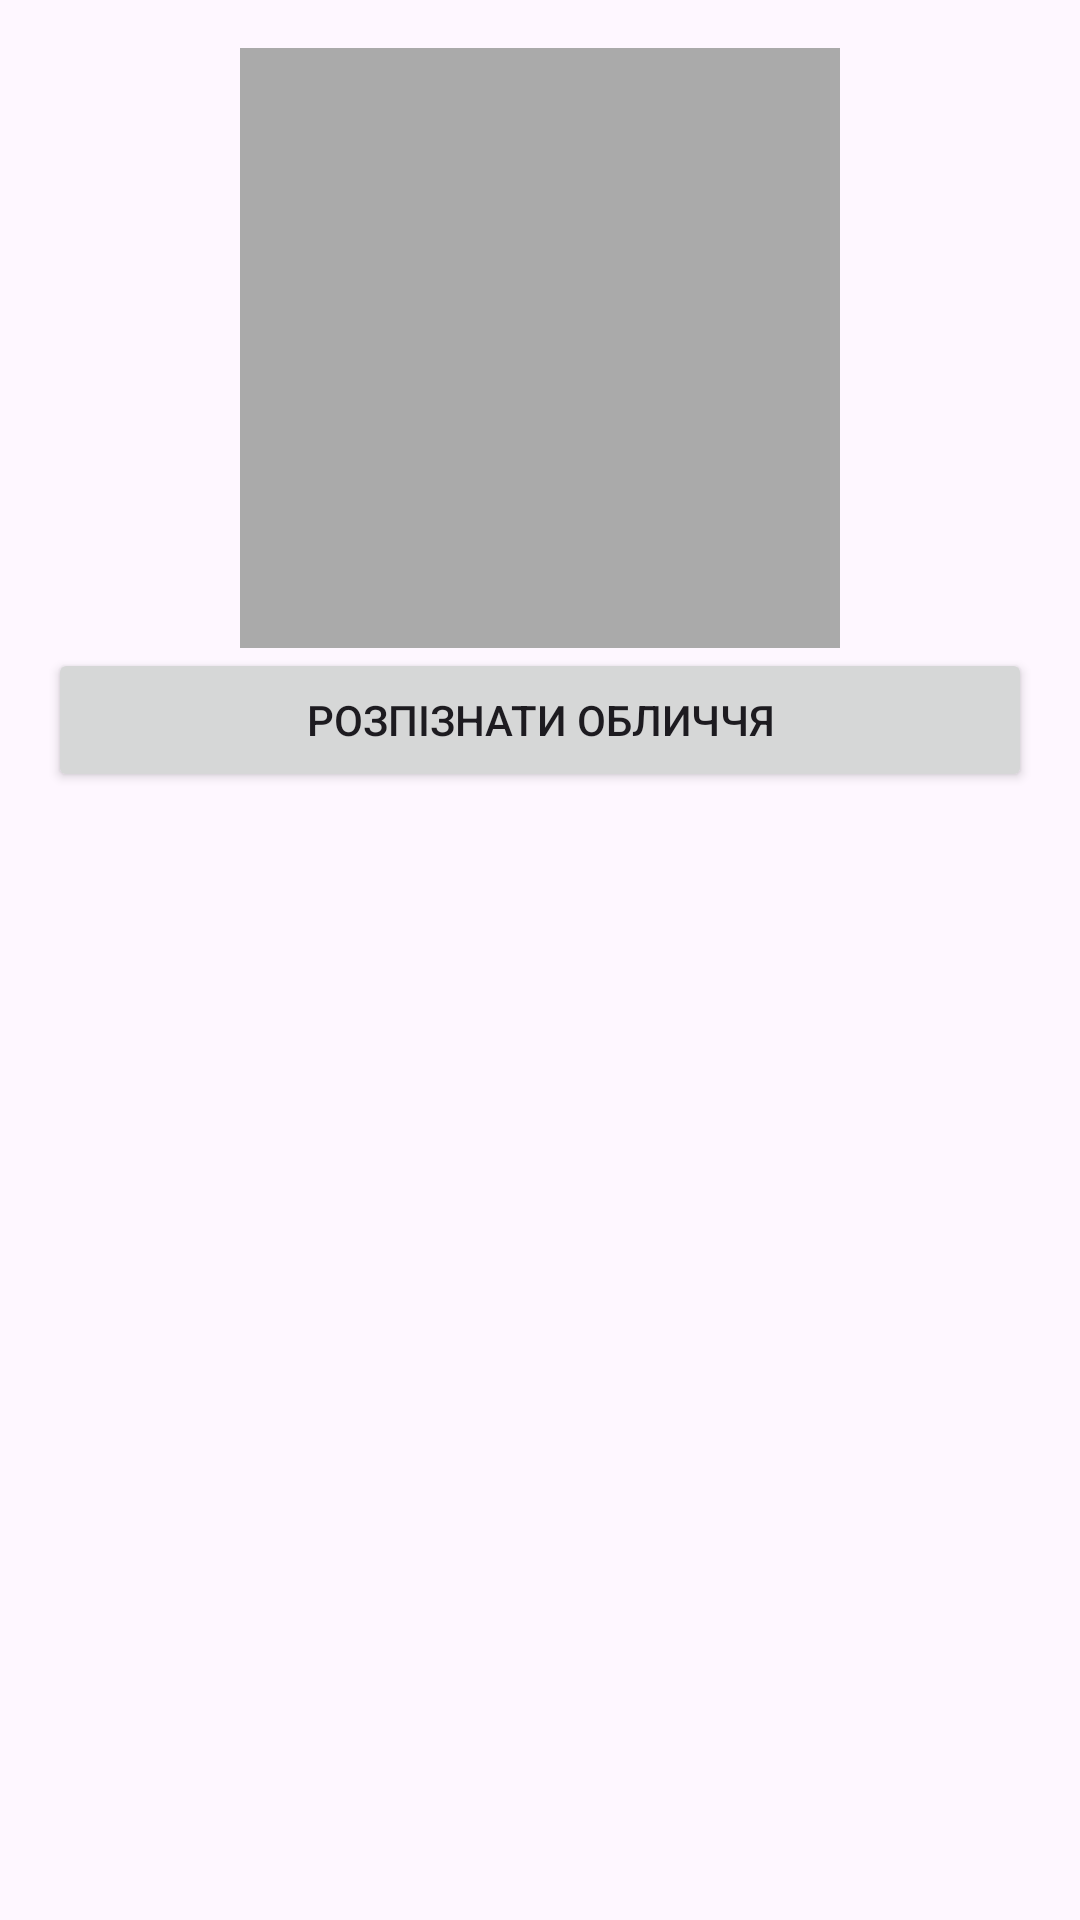

Layout XML and referenced resources for this Android screen:
<!-- AndroidManifest.xml: application theme Theme.FaceDetectionTest -->
<!-- res/layout/fragment_recognize_face.xml -->
<?xml version="1.0" encoding="utf-8"?>
<LinearLayout xmlns:android="http://schemas.android.com/apk/res/android"
    android:layout_width="match_parent"
    android:layout_height="match_parent"
    android:orientation="vertical"
    android:padding="16dp">
    <ImageView
        android:id="@+id/imageView"
        android:layout_width="200dp"
        android:layout_height="200dp"
        android:layout_gravity="center"
        android:scaleType="centerCrop"
        android:background="@android:color/darker_gray"/>

    <Button
        android:id="@+id/btnCaptureFace"
        android:layout_width="match_parent"
        android:layout_height="wrap_content"
        android:text="Розпізнати обличчя"/>

    <TextView
        android:id="@+id/tvResult"
        android:layout_width="match_parent"
        android:layout_height="wrap_content"
        android:text=""
        android:textSize="18sp"
        android:paddingTop="16dp"
        android:textAlignment="center"/>
</LinearLayout>
<!-- resources referenced by this layout -->
<resources>
  <style name="Theme.FaceDetectionTest" parent="Base.Theme.FaceDetectionTest" />
  <style name="Base.Theme.FaceDetectionTest" parent="Theme.Material3.DayNight.NoActionBar">
          
          
      </style>
</resources>
